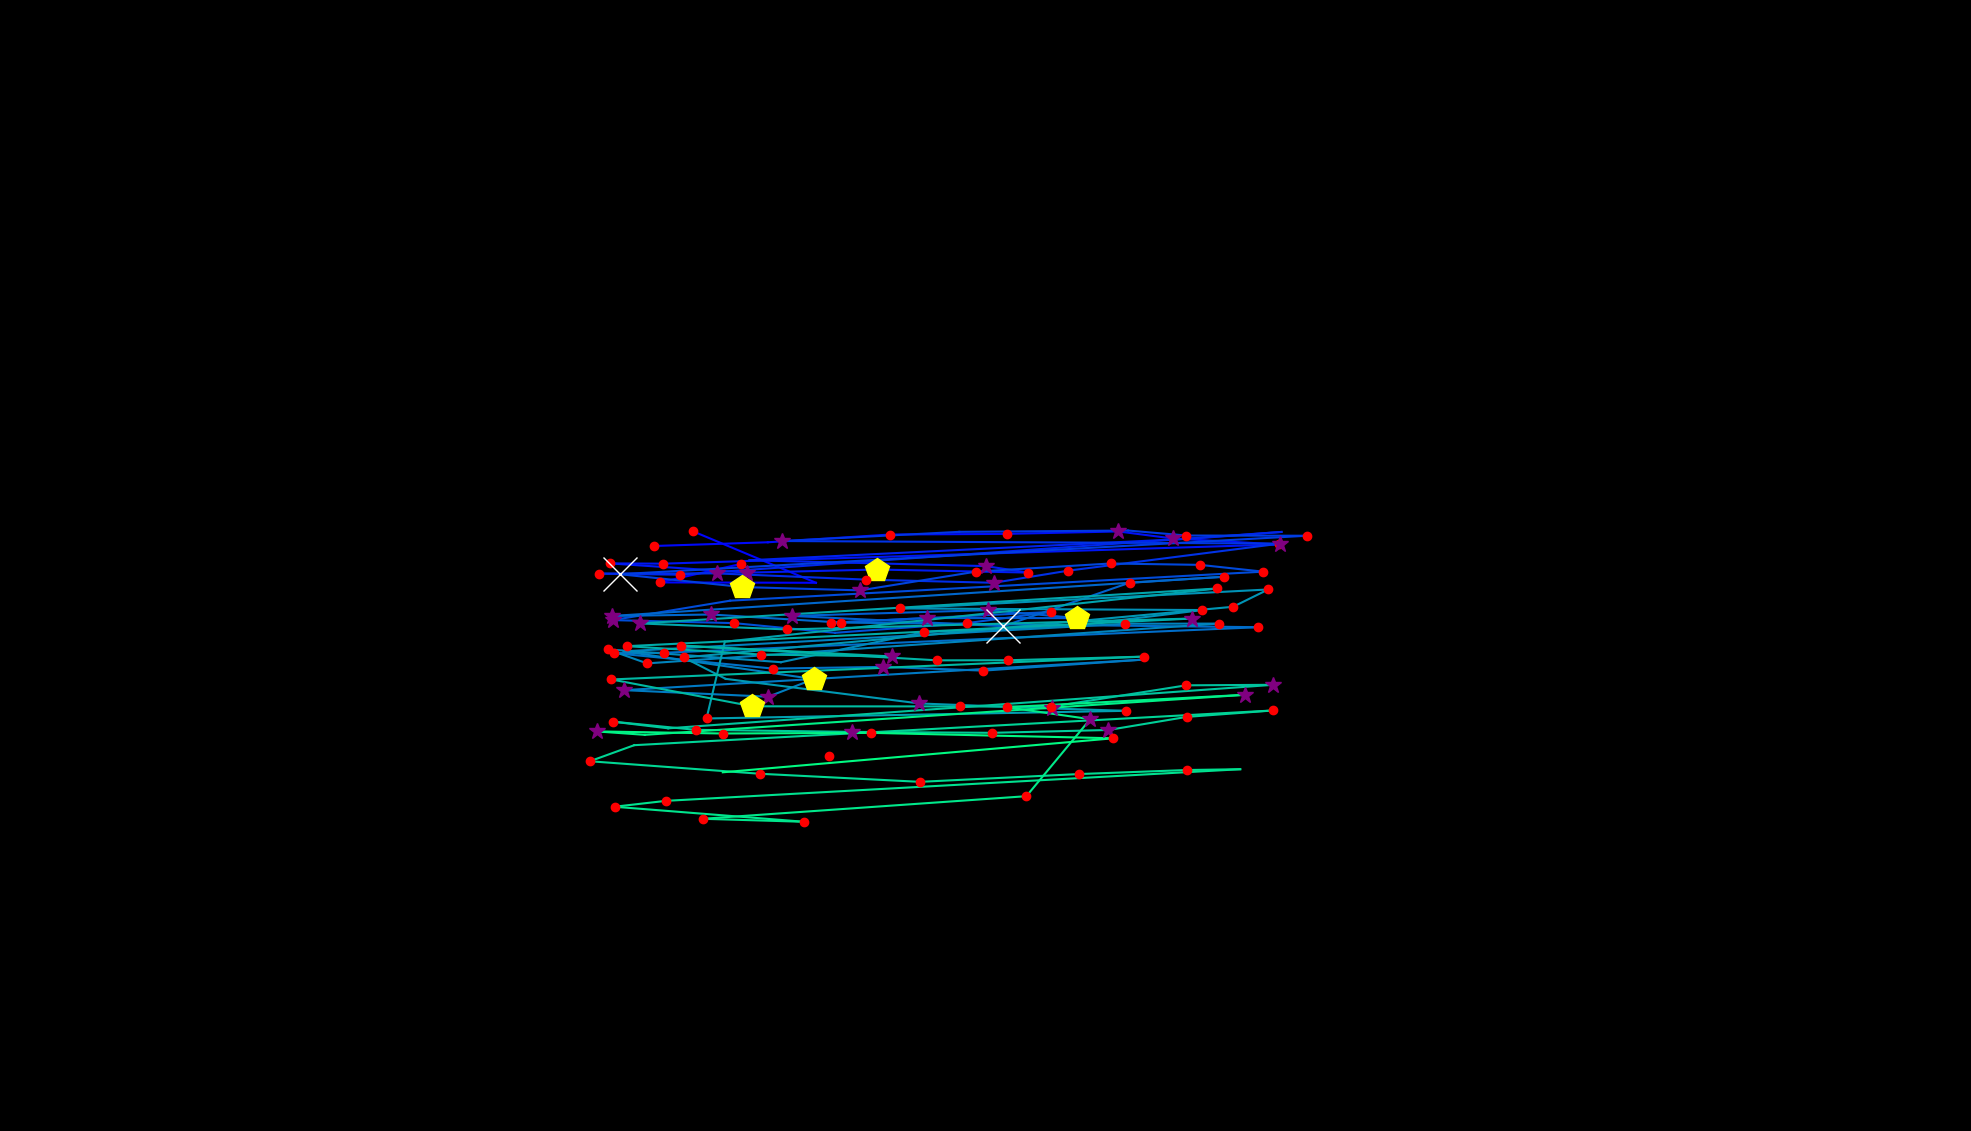

Values plotted in this chart, from the file beside it:
, fixation_id, timestamp, avg_gaze_x, avg_gaze_y, duration
0, 177.0, 54232, 1254, 544.3, 84.34
1, 262.0, 81643, 961.9, 736.4, 120.5
2, 263.0, 81787, 856.8, 712.4, 168.7
3, 264.0, 81980, 1060, 712, 108.4
4, 265.0, 82462, 899.4, 779, 120.5
5, 270.0, 83763, 849.7, 759.8, 156.6
6, 271.0, 83968, 997.2, 764.6, 108.4
7, 272.0, 84257, 1156, 774.6, 132.5
8, 273.0, 84414, 1308, 775.5, 120.5
9, 274.0, 84691, 1452, 778.6, 289.2
10, 275.0, 85065, 1523, 769.5, 313.3
11, 276.0, 85426, 1661, 761.8, 132.5
12, 277.0, 85631, 861.6, 736.8, 132.5
13, 278.0, 85788, 792.4, 737.1, 241
14, 279.0, 86089, 970.1, 725.1, 253
15, 280.0, 86595, 1139, 729.2, 409.7
16, 281.0, 87053, 1336, 725.2, 156.6
17, 282.0, 87257, 1280, 733.6, 289.2
18, 283.0, 87607, 973.3, 741.3, 96.39
19, 284.0, 87968, 1551, 769.6, 96.39
20, 285.0, 88113, 1664, 778, 96.39
21, 286.0, 88294, 883, 722.4, 192.8
22, 287.0, 88607, 777.7, 723.9, 192.8
23, 288.0, 88836, 930.7, 724.2, 301.2
24, 289.0, 89185, 1124, 716.1, 144.6
25, 290.0, 89366, 1291, 711.9, 337.4
26, 291.0, 89727, 1388, 727.8, 156.6
27, 292.0, 90113, 1663, 762.9, 301.2
28, 293.0, 90499, 1015, 766.2, 253
29, 294.0, 90788, 1246, 778.1, 72.29
30, 295.0, 91258, 1465, 779.8, 24.1
31, 296.0, 91306, 1541, 773.3, 204.8
32, 297.0, 91547, 1697, 773.1, 132.5
33, 298.0, 91824, 804.9, 723.1, 554.2
34, 299.0, 92426, 964.1, 706.4, 409.7
35, 300.0, 92860, 1117, 702.1, 289.2
36, 301.0, 93185, 1267, 726.5, 228.9
37, 302.0, 93499, 1443, 737, 192.8
38, 303.0, 93716, 1558, 735.2, 192.8
39, 304.0, 93945, 1641, 726.4, 228.9
40, 305.0, 94246, 948.2, 688.7, 108.4
41, 306.0, 94451, 795.5, 663.5, 337.4
42, 307.0, 94812, 953.2, 659.6, 216.9
43, 308.0, 95065, 1084, 647, 108.4
44, 309.0, 95294, 1256, 659.6, 228.9
45, 310.0, 95571, 1365, 674.1, 228.9
46, 311.0, 95836, 1079, 660, 168.7
47, 312.0, 96390, 1204, 666.2, 349.4
48, 313.0, 96776, 1399, 666.1, 518.1
49, 314.0, 97354, 1283, 676.5, 265.1
50, 315.0, 97704, 1028, 668.9, 373.5
51, 316.0, 98150, 1303, 655.6, 939.8
52, 317.0, 99114, 1467, 712.2, 156.6
53, 318.0, 99330, 1590, 719.8, 204.8
54, 319.0, 99740, 795.5, 668.9, 265.1
55, 320.0, 100053, 923.9, 670.8, 325.3
56, 321.0, 100403, 1092, 660.3, 216.9
57, 322.0, 100849, 1634, 654.3, 120.5
58, 323.0, 101053, 861.8, 621.1, 132.5
59, 324.0, 101210, 797.6, 620.6, 168.7
... 73 more rows
